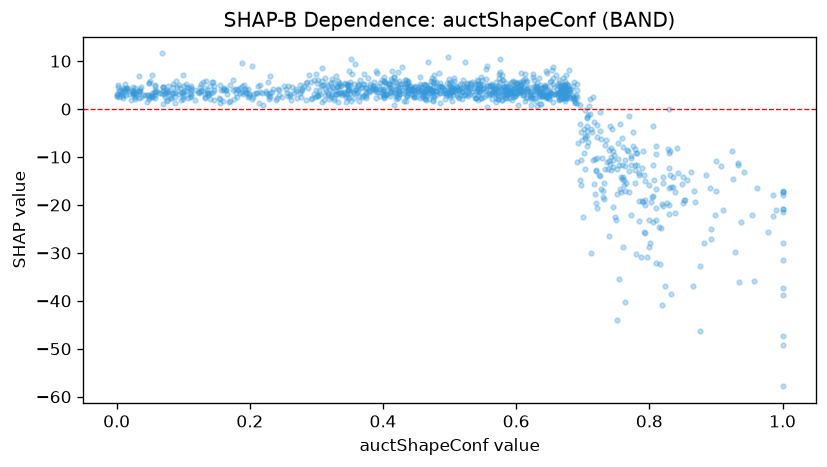

The file beside this chart, header and first rows:
feature_value, shap_value
0.424, 3.571
0.54, 2.31
0.16, 1.734
0.322, 2.98
0.511, 2.856
0.907, -11.87
0.401, 3.729
0.536, 4.306
0.641, 3.57
0.638, 3.225
0.461, 5.233
0.356, 3.254
0.61, 6.017
0.611, 5.666
0.444, 3.799
0.613, 7.405
0.555, 6.211
0.66, 7.073
0.213, 4.864
0.645, 8.033
0.772, -22.13
0.436, 5.497
0.275, 3.431
0.708, -6.846
0.732, -18.82
0.616, 3.825
0.443, 2.861
0.572, 2.764
0.255, 4.133
0.628, 4.191
0.702, -9.138
0.735, -6.374
0.024, 4.579
0.664, 3.401
0.81, -23.18
0.017, 3.837
0.513, 4.155
0.652, 3.324
0.679, 8.08
0.269, 4.119
0.629, 4.661
0.606, 4.195
0.671, 4.971
0.677, 4.126
0.308, 4.982
0.576, 7.728
0.472, 5.929
0.823, -36.9
0.502, 4.033
0.852, -18.89
0.484, 4.798
0.986, -17.93
0.394, 4.767
0.171, 4.974
0.76, -14.27
0.564, 4.877
0.814, -24.63
0.35, 3.357
0.606, 5.682
0.601, 3.369
... 1,173 more rows
